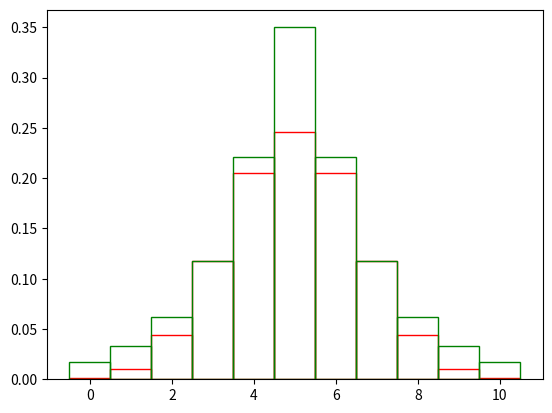
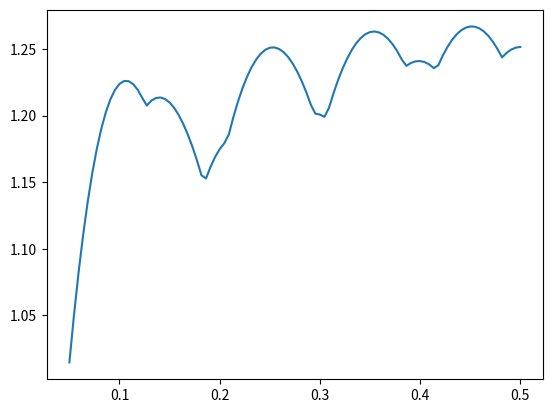

The matplotlib source for these figures, in order:
import numpy as np
import matplotlib.pyplot as plt
import scipy.stats as st
import scipy.special as sp
import scipy.optimize as opt
plt.close("all")

def f(n, N, p):
    return np.exp(sp.loggamma(N + 1) - sp.loggamma(n + 1) - sp.loggamma(N - n + 1) + n * np.log(p) + (N - n) * np.log(1 - p))

def P(n, N, p, mu, a, b):
    n_m = np.ceil((N * p - np.exp(a) * (1 - p)) / (p + np.exp(a) * (1 - p)))
    n_p = np.ceil((N * p - np.exp(-b) * (1 - p)) / (p + np.exp(-b) * (1 - p)))
    A = a * np.exp(sp.loggamma(N + 1) - sp.loggamma(n_m + 1) - sp.loggamma(N - n_m + 1) - a * (n_m - mu) + np.log(p) * n_m + np.log(1 - p) * (N - n_m)) / (np.exp(a) - 1)
    B = b * np.exp(sp.loggamma(N + 1) - sp.loggamma(n_p + 1) - sp.loggamma(N - n_p + 1) + b * (n_p - mu) + np.log(p) * n_p + np.log(1 - p) * (N - n_p)) / (1 - np.exp(-b))

    Result = np.empty_like(n, dtype = float)
    
    if N * p < 1:
        return B / b * np.exp(-b * (n - mu)) * (1 - np.exp(-b))
    
    elif N * p > N - 1:
        return A / a * np.exp(a * (n - mu)) * (np.exp(a) - 1)
    
    F_m = n < np.floor(mu)
    F_p = n > np.floor(mu)
    F_l = (~F_m & ~F_p)
    Result[F_m] = A / a * np.exp(a * (n[F_m] - mu)) * (np.exp(a) - 1)
    Result[F_p] = B / b * np.exp(-b * (n[F_p] - mu)) * (1 - np.exp(-b))
    Result[F_l] = A / a * (1 - np.exp(a * (n[F_l] - mu))) + B / b * (1 - np.exp(-b * (n[F_l] + 1 - mu)))
    return Result

def Puse(n, N, p):
    State = 0
    pOld = p
    
    if N * p < 0.5:
        State = 1
        p = 1 / (2 * N)
        
    elif N * p > N - 0.5:
        State = 2
        p = 1 - 1 / (2 * N)
    
    mu = N * p + 0.5
    a = b = 1 / np.sqrt(N * p * (1 - p))
    
    n_m = np.ceil((N * pOld - np.exp(a) * (1 - pOld)) / (p + np.exp(a) * (1 - pOld)))
    n_p = np.ceil((N * pOld - np.exp(-b) * (1 - pOld)) / (p + np.exp(-b) * (1 - pOld)))
    A = a * np.exp(sp.loggamma(N + 1) - sp.loggamma(n_m + 1) - sp.loggamma(N - n_m + 1) - a * (n_m - mu) + np.log(pOld) * n_m + np.log(1 - pOld) * (N - n_m)) / (np.exp(a) - 1)
    B = b * np.exp(sp.loggamma(N + 1) - sp.loggamma(n_p + 1) - sp.loggamma(N - n_p + 1) + b * (n_p - mu) + np.log(pOld) * n_p + np.log(1 - pOld) * (N - n_p)) / (1 - np.exp(-b))

    Result = np.empty_like(n, dtype = float)    

    if State == 1:
        Mask = (n == 0)
        Result[Mask] = (1 - pOld) ** N
        Result[~Mask] = B / b * np.exp(-b * (n[~Mask] - mu)) * (1 - np.exp(-b))
        return Result
    
    elif State == 2:
        return A / a * np.exp(a * (n - mu)) * (np.exp(a) - 1)

    F_m = n < np.floor(mu)
    F_p = n > np.floor(mu)
    F_l = (~F_m & ~F_p)
    Result[F_m] = A / a * np.exp(a * (n[F_m] - mu)) * (np.exp(a) - 1)
    Result[F_p] = B / b * np.exp(-b * (n[F_p] - mu)) * (1 - np.exp(-b))
    Result[F_l] = A / a * (1 - np.exp(a * (n[F_l] - mu))) + B / b * (1 - np.exp(-b * (n[F_l] + 1 - mu)))
    return Result

def I(Params, N, p, mu):
    a, b = Params
    n_m = np.ceil((N * p - np.exp(a) * (1 - p)) / (p + np.exp(a) * (1 - p)))
    n_p = np.ceil((N * p - np.exp(-b) * (1 - p)) / (p + np.exp(-b) * (1 - p)))
    A = a * np.exp(sp.loggamma(N + 1) - sp.loggamma(n_m + 1) - sp.loggamma(N - n_m + 1) - a * (n_m - mu) + np.log(p) * n_m + np.log(1 - p) * (N - n_m)) / (np.exp(a) - 1)
    B = b * np.exp(sp.loggamma(N + 1) - sp.loggamma(n_p + 1) - sp.loggamma(N - n_p + 1) + b * (n_p - mu) + np.log(p) * n_p + np.log(1 - p) * (N - n_p)) / (1 - np.exp(-b))
    
    if N * p < 0.5:
        return B / b * np.exp(b) * (1 - np.exp(-b * (N + 1)))
    
    if N * p > N - 1:
        return A / a * (np.exp(a * (N + 1 - mu)) - np.exp(-a * mu))
    
    return A / a * (1 - np.exp(-mu * a)) + B / b * (1 - np.exp(-b * (N + 1 - mu)))

def Iuse(N, p):
    State = 0
    pOld = p
    
    if N * p < 0.5:
        State = 1
        p = 1 / (2 * N)
        
    elif N * p > N - 0.5:
        State = 2
        p = 1 - 1 / (2 * N)
    
    mu = N * p + 0.5
    a = b = 1 / np.sqrt(N * p * (1 - p))
    
    n_m = np.ceil((N * pOld - np.exp(a) * (1 - pOld)) / (pOld + np.exp(a) * (1 - pOld)))
    n_p = np.ceil((N * pOld - np.exp(-b) * (1 - pOld)) / (pOld + np.exp(-b) * (1 - pOld)))
    A = a * np.exp(sp.loggamma(N + 1) - sp.loggamma(n_m + 1) - sp.loggamma(N - n_m + 1) - a * (n_m - mu) + np.log(pOld) * n_m + np.log(1 - pOld) * (N - n_m)) / (np.exp(a) - 1)
    B = b * np.exp(sp.loggamma(N + 1) - sp.loggamma(n_p + 1) - sp.loggamma(N - n_p + 1) + b * (n_p - mu) + np.log(pOld) * n_p + np.log(1 - pOld) * (N - n_p)) / (1 - np.exp(-b))
    
    if State == 1:
        return B / b * (1 - np.exp(-b * N)) + (1 - pOld) ** N
    
    if State == 2:
        return A / a * (np.exp(a * (N + 1 - mu)) - np.exp(-a * mu))
    
    return A / a * (1 - np.exp(-mu * a)) + B / b * (1 - np.exp(-b * (N + 1 - mu)))

N = 10
p = 0.5
mu = N * p
a = 1 / (np.sqrt(N * p * (1 - p)) - np.log(p))
b = 1 / (np.sqrt(N * p * (1 - p)) - np.log(1 - p))
x = np.arange(0, N + 1, 1)

fValues = f(x, N, p)
PValues = Puse(x, N, p)

fig, ax = plt.subplots()
ax.bar(x, fValues, width = 1, fill = False, edgecolor = "red")
ax.bar(x, PValues, width = 1, fill = False, edgecolor = "green")

print(f"I = {Iuse(N, p)}")

Mask = fValues > PValues
if np.any(Mask.any() and ((fValues - PValues)[Mask] > 1e-8).any()):
    print(f"Error: {x[Mask]}, {(fValues - PValues)[Mask]}")
"""
a_list = np.linspace(0.5 / Std, 2 / Std, 10)
b_list = np.linspace(0.5 / Std, 2 / Std, 10)

a_values = np.empty_like(a_list)
b_values = np.empty_like(b_list)

for i, at in enumerate(a_list):
    a_values[i] = I((at, b), N, p, mu)

for i, bt in enumerate(b_list):
    b_values[i] = I((a, bt), N, p, mu)

fig, ax = plt.subplots()
ax.plot(a_list * Std, a_values)
print(f"a = {Std * a_list[np.argmin(a_values)]}")

fig, ax = plt.subplots()
ax.plot(b_list * Std, b_values)
print(f"b = {Std * b_list[np.argmin(b_values)]}")
"""

p_list = np.linspace(0.5 / N, 0.5, 100)
p_a_values = np.empty_like(p_list)
p_b_values = np.empty_like(p_list)
p_I_values = np.empty_like(p_list)
p_I0_values = np.empty_like(p_list)

for i, pt in enumerate(p_list):
    Std1 = np.sqrt(N * pt * (1 - pt)) 
    Std2 = np.sqrt(N * pt * (1 - pt))
    #Result = opt.minimize(I, [1 / Std1, 1 / Std2], args = (N, pt, N * pt))#, bounds = ((0.1 / Std1, 10 / Std1), (0.1 / Std2, 10 / Std2)))
    #p_a_values[i], p_b_values[i] = Result.x * np.array([Std1, Std2])
    #p_I_values[i] = Result.fun
    p_I0_values[i] = I((1 / Std1, 1 / Std2), N, pt, N * pt + 0.5)
    
fig, ax = plt.subplots()
#ax.plot(p_list, p_I_values)
ax.plot(p_list, p_I0_values)

#fig, ax = plt.subplots()
#ax.plot(p_list, p_a_values)

#fig, ax = plt.subplots()
#ax.plot(p_list, p_b_values)

